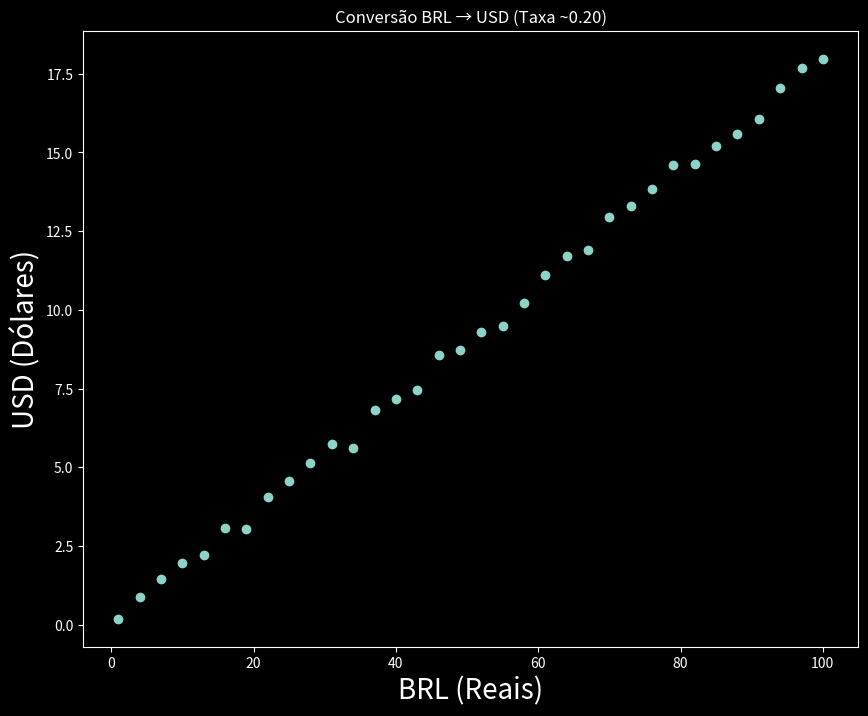

The matplotlib source for this figure:
# RNA - Python
import sys
sys.executable

#Célula 1
import numpy as np
import matplotlib.pyplot as plt

#Célula 2
plt.style.use('dark_background')
plt.rcParams['figure.figsize'] = (10, 8)

#Célula 3
def get_linear_curve(x, w, b=0, ruido=0):
    return w * x + b + ruido * np.random.randn(x.shape[0])

#Célula 4 - Dataset
x = np.arange(1, 101, 3)
Y = get_linear_curve(x, 0.18, 0, ruido=0.2)
#x.shape
#Y.shape
#O ruído introduz variações pequenas e aleatórias, tornando os dados mais parecidos com os de um dataset real.

#Célula 5
plt.scatter(x, Y)
plt.xlabel('BRL (Reais)', fontsize=20)
plt.ylabel('USD (Dólares)', fontsize=20)
plt.title('Conversão BRL → USD (Taxa ~0.20)')
plt.show()

#Célula 6
w = np.random.rand(1)
b = 0

#Célula 7 - Forward pass (predição)
def forward(inputs, w, b):
    return w * inputs + b

#Célula 8 - Função de perda (MSE)
def mse(Y, y):
    return (Y - y) ** 2

#Célula 9 - Backpropagation
def backpropagation(inputs, outputs, targets, w, b, lr):
    wdx = lr * (-2 * inputs * (targets - outputs)).mean()
    bdx = lr * (-2 * (targets - outputs)).mean()
 
    w -= wdx
    b -= bdx
    return w, b

#Célula 10 - Treinamento do modelo
def model_fit(inputs, target, w, b, epochs=200, lr=0.001):
    for epoch in range(epochs):
        outputs = forward(inputs, w, b)
        loss = np.mean(mse(target, outputs))
        w, b = backpropagation(inputs, outputs, target, w, b, lr)

        if (epoch + 1) % (epochs / 10) == 0:
            print(f'Epoch: [{(epoch+1)}/{epochs}] Loss: [{loss:.6f}]')
    return w, b

#Célula 11
x = np.arange(1, 20, 2)
Y = get_linear_curve(x, 0.18, 0, ruido=0.2)
